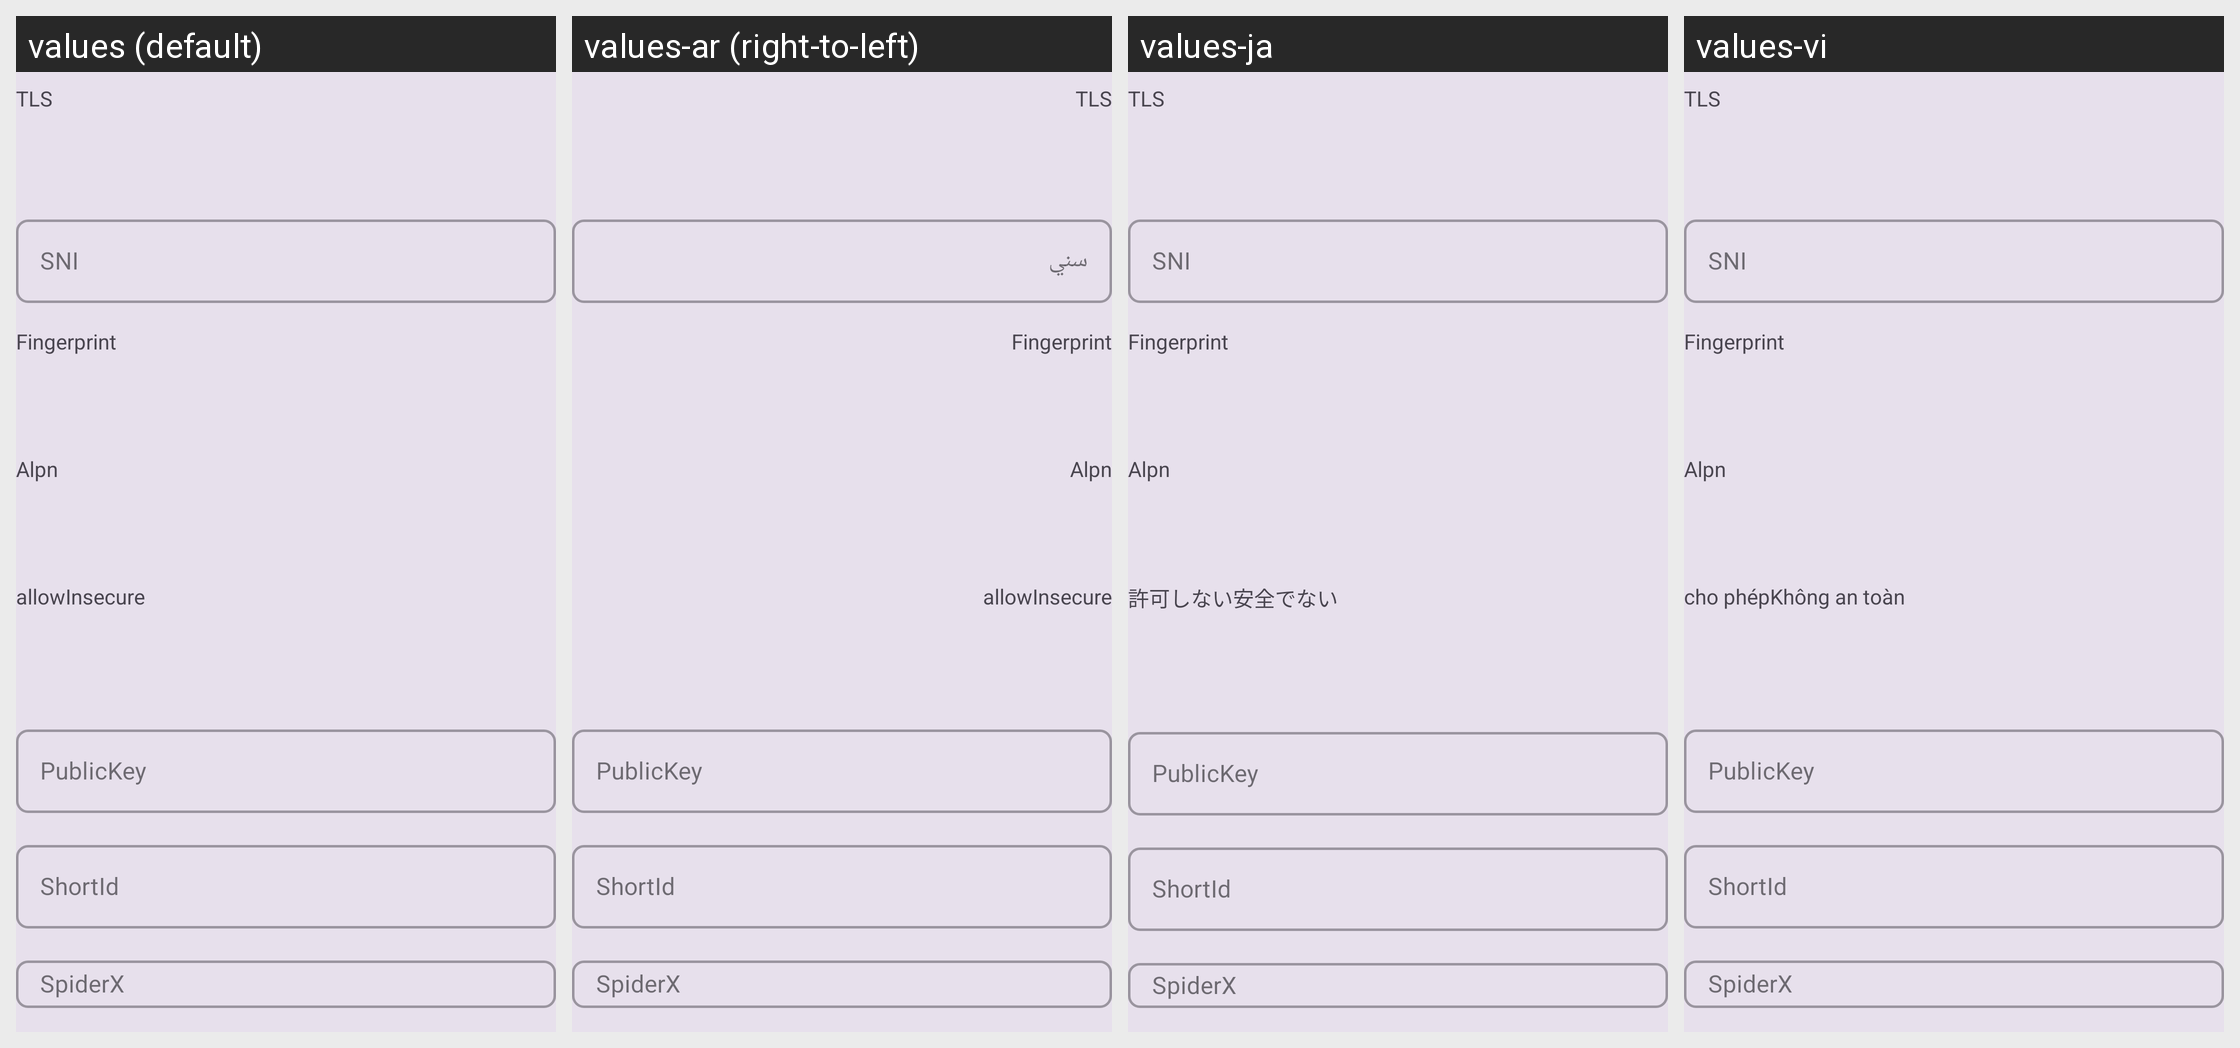

The Android screen above is rendered under several locales of the same app. Produce the string resources it draws, with the default and per-locale values.
Android screen res/layout/layout_tls.xml rendered under 4 locales, left to right: values (default), values-ar (right-to-left), values-ja, values-vi. Device: Nexus 5 (rendered at 1080×1920; each locale shown at half size, 540×960, under a caption strip naming it); theme AppThemeDayNight.
Other locales in the repository, not shown: values-bqi-rIR, values-fa, values-in, values-jw, values-ru, values-su, values-zh-rCN, values-zh-rTW.
Strings drawn on this screen, with the default value and each locale's value (text and hints the layout hard-codes, and strings that could not be matched under every locale, appear in the picture but are not listed):

server_lab_stream_security
  values: TLS
  values-ar: TLS
  values-ja: TLS
  values-vi: TLS

server_lab_sni
  values: SNI
  values-ar: سني
  values-ja: SNI
  values-vi: SNI

server_lab_stream_fingerprint
  values: Fingerprint
  values-ar: Fingerprint  [not translated; the default value is used]
  values-ja: Fingerprint  [not translated; the default value is used]
  values-vi: Fingerprint  [not translated; the default value is used]

server_lab_stream_alpn
  values: Alpn
  values-ar: Alpn  [not translated; the default value is used]
  values-ja: Alpn  [not translated; the default value is used]
  values-vi: Alpn  [not translated; the default value is used]

server_lab_allow_insecure
  values: allowInsecure
  values-ar: allowInsecure
  values-ja: 許可しない安全でない
  values-vi: cho phépKhông an toàn

server_lab_public_key
  values: PublicKey
  values-ar: PublicKey  [not translated; the default value is used]
  values-ja: PublicKey  [not translated; the default value is used]
  values-vi: PublicKey  [not translated; the default value is used]

server_lab_short_id
  values: ShortId
  values-ar: ShortId  [not translated; the default value is used]
  values-ja: ShortId  [not translated; the default value is used]
  values-vi: ShortId  [not translated; the default value is used]
